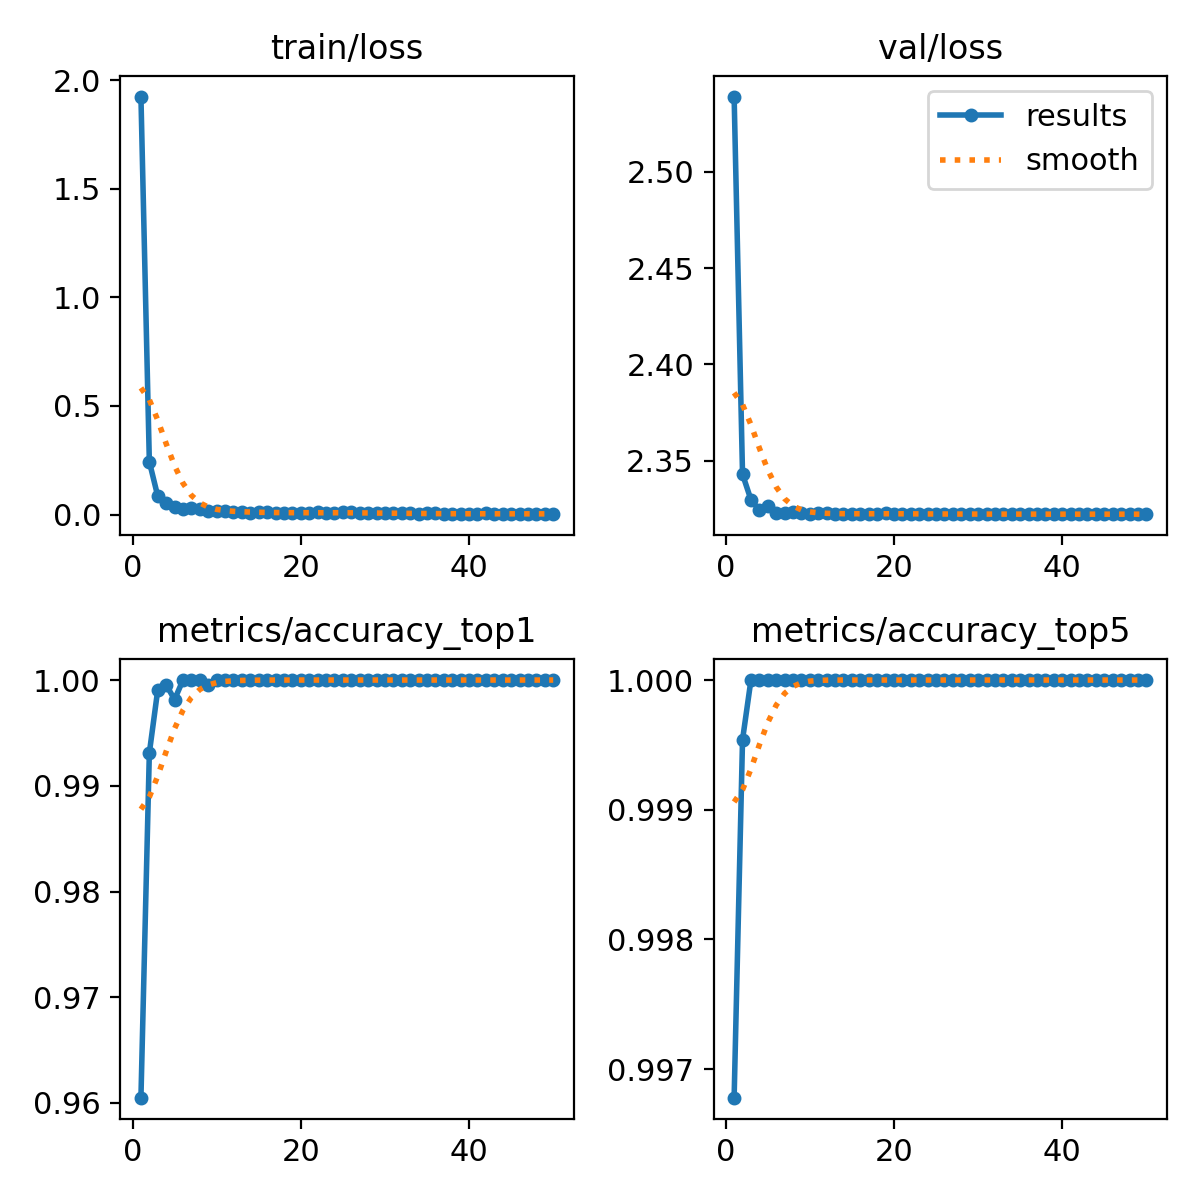

Data behind this chart, as committed beside it:
epoch, train/loss, metrics/accuracy_top1, metrics/accuracy_top5, val/loss, lr/pg0, lr/pg1, lr/pg2
1, 1.924, 0.9605, 0.9968, 2.539, 0.07006, 0.003326, 0.003326
2, 0.2433, 0.9931, 0.9995, 2.343, 0.03993, 0.006528, 0.006528
3, 0.08437, 0.9991, 1, 2.33, 0.009667, 0.009597, 0.009597
4, 0.05329, 0.9995, 1, 2.324, 0.009406, 0.009406, 0.009406
5, 0.03403, 0.9982, 1, 2.326, 0.009208, 0.009208, 0.009208
6, 0.02385, 1, 1, 2.323, 0.00901, 0.00901, 0.00901
7, 0.03155, 1, 1, 2.323, 0.008812, 0.008812, 0.008812
8, 0.02454, 1, 1, 2.323, 0.008614, 0.008614, 0.008614
9, 0.0187, 0.9995, 1, 2.323, 0.008416, 0.008416, 0.008416
10, 0.01682, 1, 1, 2.323, 0.008218, 0.008218, 0.008218
11, 0.01526, 1, 1, 2.323, 0.00802, 0.00802, 0.00802
12, 0.01408, 1, 1, 2.323, 0.007822, 0.007822, 0.007822
13, 0.00962, 1, 1, 2.322, 0.007624, 0.007624, 0.007624
14, 0.00916, 1, 1, 2.322, 0.007426, 0.007426, 0.007426
15, 0.00963, 1, 1, 2.322, 0.007228, 0.007228, 0.007228
16, 0.01004, 1, 1, 2.322, 0.00703, 0.00703, 0.00703
17, 0.00908, 1, 1, 2.322, 0.006832, 0.006832, 0.006832
18, 0.00814, 1, 1, 2.322, 0.006634, 0.006634, 0.006634
19, 0.00871, 1, 1, 2.323, 0.006436, 0.006436, 0.006436
20, 0.00647, 1, 1, 2.322, 0.006238, 0.006238, 0.006238
21, 0.00877, 1, 1, 2.323, 0.00604, 0.00604, 0.00604
22, 0.01082, 1, 1, 2.322, 0.005842, 0.005842, 0.005842
23, 0.00668, 1, 1, 2.322, 0.005644, 0.005644, 0.005644
24, 0.00767, 1, 1, 2.322, 0.005446, 0.005446, 0.005446
25, 0.00971, 1, 1, 2.322, 0.005248, 0.005248, 0.005248
26, 0.01012, 1, 1, 2.323, 0.00505, 0.00505, 0.00505
27, 0.00834, 1, 1, 2.322, 0.004852, 0.004852, 0.004852
28, 0.00578, 1, 1, 2.322, 0.004654, 0.004654, 0.004654
29, 0.00746, 1, 1, 2.322, 0.004456, 0.004456, 0.004456
30, 0.00572, 1, 1, 2.322, 0.004258, 0.004258, 0.004258
31, 0.00726, 1, 1, 2.322, 0.00406, 0.00406, 0.00406
32, 0.00565, 1, 1, 2.322, 0.003862, 0.003862, 0.003862
33, 0.00651, 1, 1, 2.322, 0.003664, 0.003664, 0.003664
34, 0.00428, 1, 1, 2.322, 0.003466, 0.003466, 0.003466
35, 0.00528, 1, 1, 2.322, 0.003268, 0.003268, 0.003268
36, 0.00515, 1, 1, 2.322, 0.00307, 0.00307, 0.00307
37, 0.00265, 1, 1, 2.322, 0.002872, 0.002872, 0.002872
38, 0.00234, 1, 1, 2.322, 0.002674, 0.002674, 0.002674
39, 0.00402, 1, 1, 2.322, 0.002476, 0.002476, 0.002476
40, 0.00425, 1, 1, 2.322, 0.002278, 0.002278, 0.002278
41, 0.00376, 1, 1, 2.322, 0.00208, 0.00208, 0.00208
42, 0.0052, 1, 1, 2.322, 0.001882, 0.001882, 0.001882
43, 0.00265, 1, 1, 2.322, 0.001684, 0.001684, 0.001684
44, 0.00303, 1, 1, 2.322, 0.001486, 0.001486, 0.001486
45, 0.00262, 1, 1, 2.322, 0.001288, 0.001288, 0.001288
46, 0.00424, 1, 1, 2.322, 0.00109, 0.00109, 0.00109
47, 0.0037, 1, 1, 2.322, 0.000892, 0.000892, 0.000892
48, 0.00434, 1, 1, 2.322, 0.000694, 0.000694, 0.000694
49, 0.00188, 1, 1, 2.322, 0.000496, 0.000496, 0.000496
50, 0.00343, 1, 1, 2.322, 0.000298, 0.000298, 0.000298
